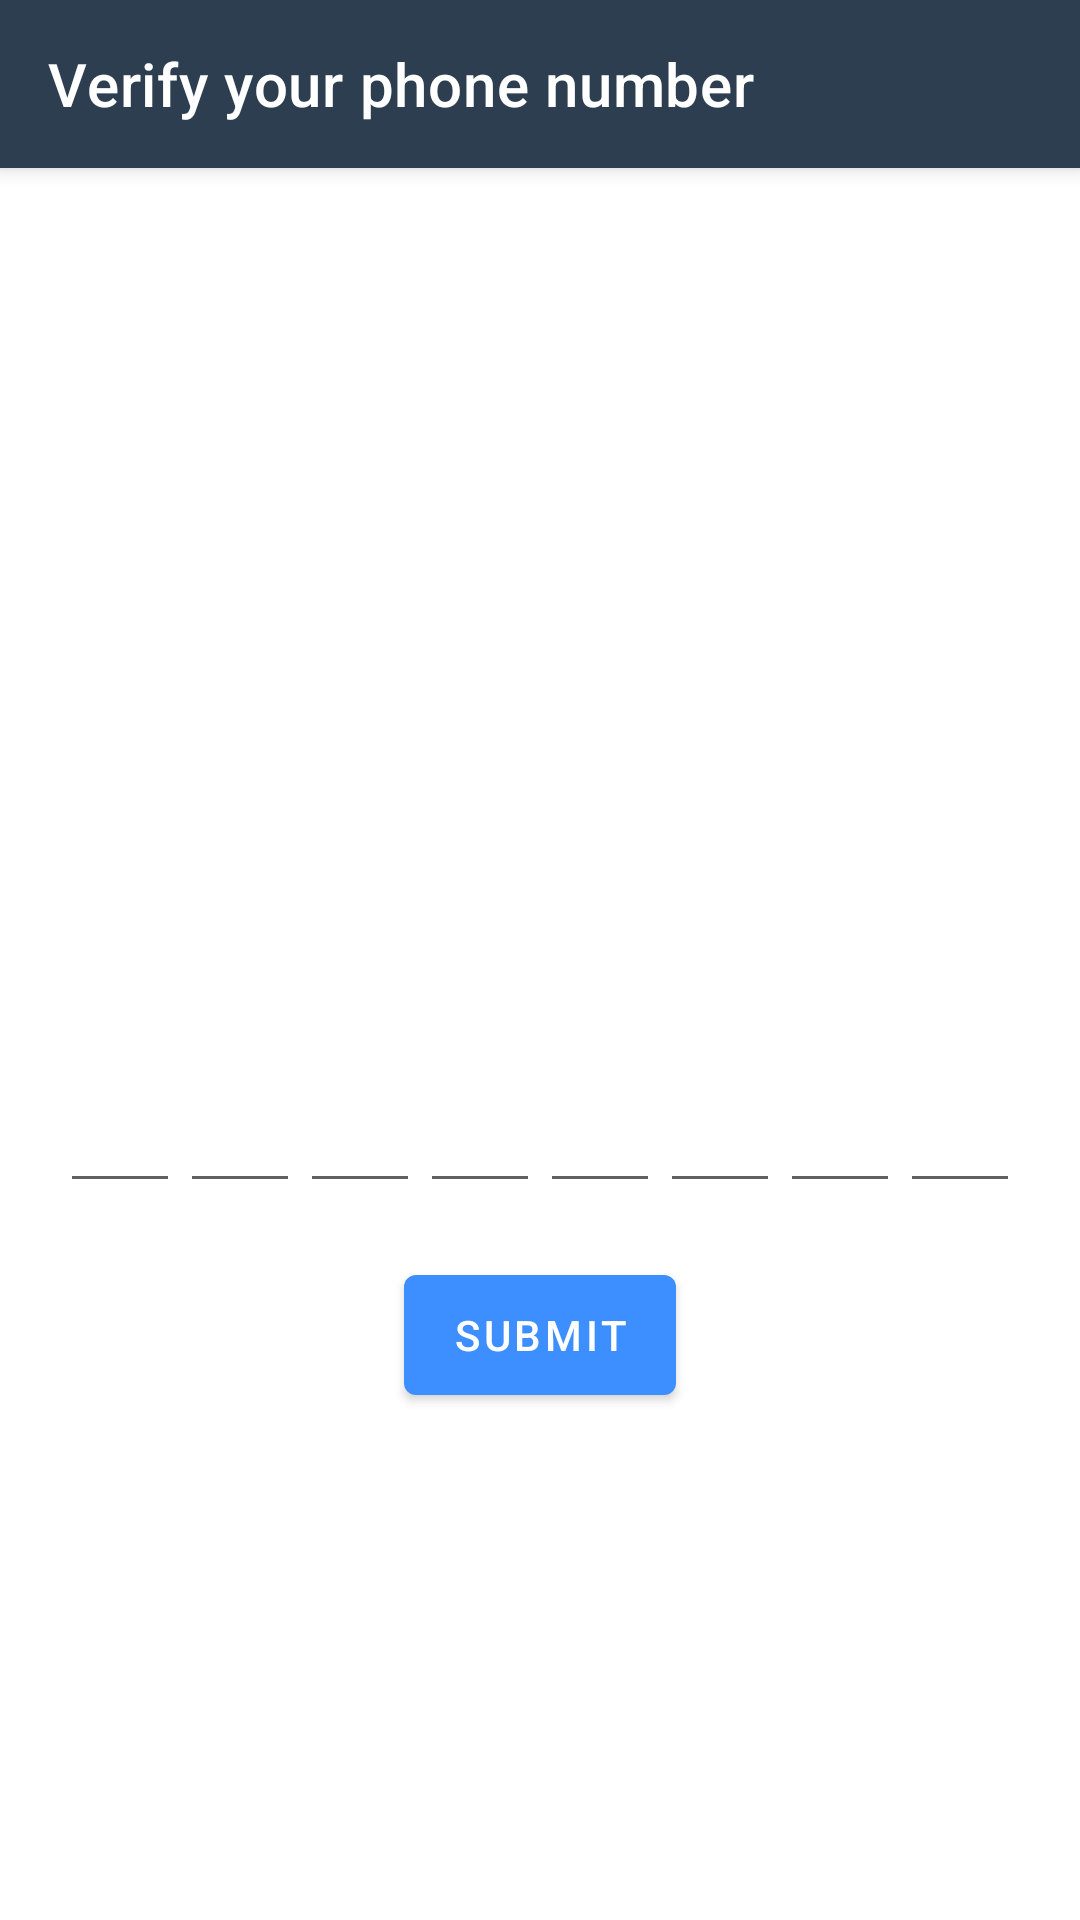

Write the Android layout XML for this screen, with the resource values it uses.
<!-- AndroidManifest.xml: application theme AppTheme.Light -->
<!-- res/layout/activity_verify_phone_number.xml -->
<?xml version="1.0" encoding="utf-8"?>

<androidx.constraintlayout.widget.ConstraintLayout xmlns:android="http://schemas.android.com/apk/res/android"
    xmlns:app="http://schemas.android.com/apk/res-auto"
    xmlns:tools="http://schemas.android.com/tools"
    android:layout_width="match_parent"
    android:layout_height="match_parent"
    tools:context=".ui.VerifyPhoneNumber">

    <com.google.android.material.appbar.MaterialToolbar
        android:id="@+id/verifyPhoneNumberToolbar"
        android:layout_width="0dp"
        android:layout_height="wrap_content"
        android:minHeight="?attr/actionBarSize"
        style="@style/Widget.MaterialComponents.Toolbar.Primary"
        app:layout_constraintEnd_toEndOf="parent"
        app:layout_constraintStart_toStartOf="parent"
        app:layout_constraintTop_toTopOf="parent"
        app:title="@string/verify_phone_number_view_title"/>

    <com.google.android.material.button.MaterialButton
        android:id="@+id/verificationCodeSubmit"
        android:layout_width="wrap_content"
        android:layout_height="40dp"
        android:layout_marginTop="24dp"
        android:insetTop="0dp"
        android:insetBottom="0dp"
        android:text="@string/sumbit_button"
        app:icon="@drawable/ic_arrow_forward_black_24dp"
        app:iconGravity="textEnd"
        app:layout_constraintEnd_toEndOf="parent"
        app:layout_constraintHorizontal_chainStyle="packed"
        app:layout_constraintStart_toStartOf="parent"
        app:layout_constraintTop_toBottomOf="@+id/linearLayout" />

    <TextView
        android:id="@+id/verifyPhoneNumberErrorPlaceholder"
        android:layout_width="wrap_content"
        android:layout_height="wrap_content"
        android:layout_marginTop="16dp"
        android:maxWidth="350dp"
        android:gravity="center"
        android:textColor="?attr/colorError"
        app:layout_constraintEnd_toEndOf="parent"
        app:layout_constraintStart_toStartOf="parent"
        app:layout_constraintTop_toBottomOf="@+id/verificationCodeSubmit"
        tools:text="Hello this is a test can you tell me if this looks ok? more stuff in here to see how it looks when error is too long" />

    <LinearLayout
        android:id="@+id/linearLayout"
        android:layout_width="wrap_content"
        android:layout_height="wrap_content"
        android:layout_marginTop="24dp"
        app:layout_constraintEnd_toEndOf="parent"
        app:layout_constraintStart_toStartOf="parent"
        app:layout_constraintTop_toBottomOf="@+id/verifyPhoneNumberTipHolder">

        <EditText
            android:id="@+id/verificationDigit1"
            android:layout_width="40dp"
            android:layout_height="50dp"
            android:ems="10"
            android:gravity="center"
            android:inputType="number"
            android:maxLength="1" />

        <EditText
            android:id="@+id/verificationDigit2"
            android:layout_width="40dp"
            android:layout_height="50dp"
            android:ems="10"
            android:gravity="center"
            android:inputType="number"
            android:maxLength="1" />

        <EditText
            android:id="@+id/verificationDigit3"
            android:layout_width="40dp"
            android:layout_height="50dp"
            android:ems="10"
            android:gravity="center"
            android:inputType="number"
            android:maxLength="1" />

        <EditText
            android:id="@+id/verificationDigit4"
            android:layout_width="40dp"
            android:layout_height="50dp"
            android:ems="10"
            android:gravity="center"
            android:inputType="number"
            android:maxLength="1" />

        <EditText
            android:id="@+id/verificationDigit5"
            android:layout_width="40dp"
            android:layout_height="50dp"
            android:ems="10"
            android:gravity="center"
            android:inputType="number"
            android:maxLength="1" />

        <EditText
            android:id="@+id/verificationDigit6"
            android:layout_width="40dp"
            android:layout_height="50dp"
            android:ems="10"
            android:gravity="center"
            android:inputType="number"
            android:maxLength="1" />

        <EditText
            android:id="@+id/verificationDigit7"
            android:layout_width="40dp"
            android:layout_height="50dp"
            android:ems="10"
            android:gravity="center"
            android:inputType="number"
            android:maxLength="1" />

        <EditText
            android:id="@+id/verificationDigit8"
            android:layout_width="40dp"
            android:layout_height="50dp"
            android:ems="10"
            android:gravity="center"
            android:inputType="number"
            android:maxLength="1" />
    </LinearLayout>

    <ImageView
        android:id="@+id/imageView3"
        android:layout_width="100dp"
        android:layout_height="100dp"
        android:layout_marginTop="128dp"
        android:alpha="0.65"
        android:tint="?attr/colorSecondary"
        app:layout_constraintEnd_toEndOf="parent"
        app:layout_constraintStart_toStartOf="parent"
        app:layout_constraintTop_toBottomOf="@+id/verifyPhoneNumberToolbar"
        app:srcCompat="@drawable/ic_message_black_24dp" />

    <TextView
        android:id="@+id/verifyPhoneNumberTipHolder"
        android:layout_width="wrap_content"
        android:layout_height="wrap_content"
        android:layout_marginTop="24dp"
        android:gravity="center"
        android:lineSpacingExtra="2dp"
        android:maxWidth="350dp"
        app:layout_constraintEnd_toEndOf="parent"
        app:layout_constraintStart_toStartOf="parent"
        app:layout_constraintTop_toBottomOf="@+id/imageView3"
        tools:text="@string/verify_phone_number_view_tip" />

</androidx.constraintlayout.widget.ConstraintLayout>
<!-- resources referenced by this layout -->
<resources>
  <string name="sumbit_button">"Submit"</string>
  <string name="verify_phone_number_view_tip">The server has sent an SMS to &lt;b&gt;%1$s&lt;/b&gt; containing an 8-digits token.\nPlease enter the token below to continue:</string>
  <string name="verify_phone_number_view_title">"Verify your phone number"</string>
  <style name="AppTheme.Light" parent="Theme.MaterialComponents.Light.NoActionBar">
          <item name="colorPrimary">@color/app_dark_blue_800</item>
          <item name="colorPrimaryDark">@color/app_dark_blue_900</item>
          <item name="colorAccent">@color/app_blue_600</item>
          <item name="colorSecondary">@color/app_blue_600</item>
          <item name="colorOnSecondary">@color/app_white_50</item>
          <item name="colorSecondaryVariant">@color/app_blue_100</item>
          <item name="colorOnSecondaryVariant">@color/app_white_900</item>
          <item name="colorOnPrimary">@color/app_white_50</item>
          <item name="colorSurface">@color/app_white_300</item>
          <item name="colorOnSurface">@color/app_white_900</item>
          <item name="android:windowBackground">@color/app_white_50</item>
          <item name="materialButtonStyle">@style/AppTheme.Button</item>
          <item name="toolbarNavigationButtonStyle">@style/TintedNavigation</item>
          <item name="android:textColorPrimary">@color/app_white_900</item>
          <item name="android:textColorSecondary">@color/app_white_800</item>
          <item name="android:textColorTertiary">@color/app_white_700</item>
          <item name="android:textColorHint">@color/app_white_600</item>
          <item name="android:textColorLink">@color/app_blue_600</item>
      </style>
  <color name="app_dark_blue_800">#2c3e50</color>
  <color name="app_dark_blue_900">#1a2a39</color>
  <color name="app_blue_600">#3d8eff</color>
  <color name="app_white_50">#ffffff</color>
  <color name="app_blue_100">#bfe1ff</color>
  <color name="app_white_900">#3c3c3c</color>
  <color name="app_white_300">#f0f0f0</color>
  <style name="AppTheme.Button" parent="Widget.MaterialComponents.Button">
          <item name="materialThemeOverlay">@style/AppTheme.Button.ThemeOverlay</item>
      </style>
  <style name="TintedNavigation" parent="Widget.AppCompat.Toolbar.Button.Navigation">
          <item name="tint">?attr/colorOnPrimary</item>
      </style>
  <color name="app_white_800">#606060</color>
  <color name="app_white_700">#818181</color>
  <color name="app_white_600">#979797</color>
  <style name="AppTheme.Button.ThemeOverlay">
          <item name="colorPrimary">?attr/colorSecondary</item>
      </style>
</resources>
